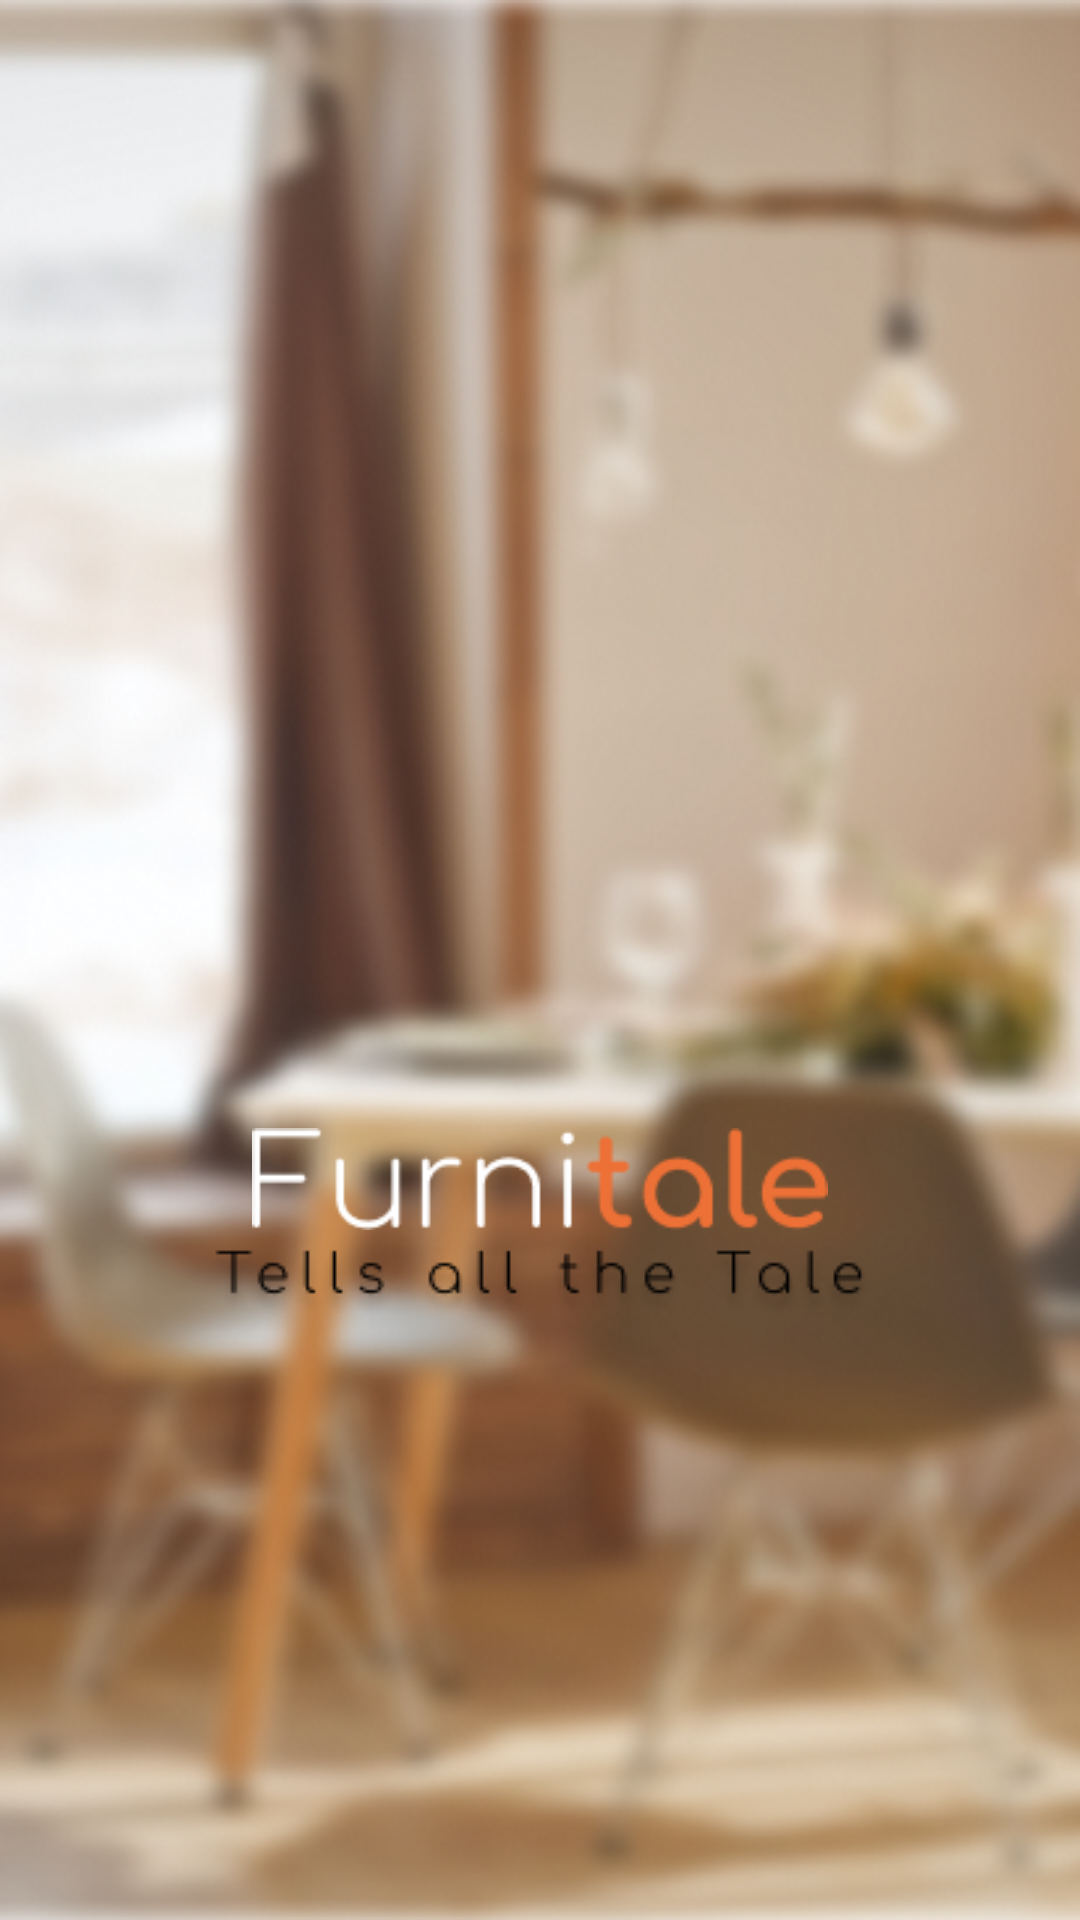

Here is an Android app screen rendered from its layout file. Give the layout XML and the strings, colors and styles it references.
<!-- AndroidManifest.xml: activity theme Theme.AppCompat.Light.NoActionBar -->
<!-- res/layout/activity_splash.xml -->
<?xml version="1.0" encoding="utf-8"?>
<androidx.constraintlayout.widget.ConstraintLayout xmlns:android="http://schemas.android.com/apk/res/android"
    xmlns:app="http://schemas.android.com/apk/res-auto"
    xmlns:tools="http://schemas.android.com/tools"
    android:layout_width="match_parent"
    android:layout_height="match_parent"
    android:background="@drawable/splash_background"
    tools:context="ui.MainActivity">

    <ImageView
        android:id="@+id/iv_logo_splash"
        android:layout_width="160dp"
        android:layout_height="160dp"
        android:src="@drawable/logo_furnitale"
        android:layout_marginTop="200dp"
        android:contentDescription="@string/logo_splash"
        app:layout_constraintStart_toStartOf="parent"
        app:layout_constraintEnd_toEndOf="parent"
        app:layout_constraintTop_toTopOf="parent" />
    
    <ImageView
        android:id="@+id/iv_title_splash"
        android:layout_width="292dp"
        android:layout_height="34dp"
        android:layout_marginTop="16dp"
        android:src="@drawable/title_furnitale"
        android:contentDescription="@string/title_splash"
        app:layout_constraintStart_toStartOf="parent"
        app:layout_constraintEnd_toEndOf="parent"
        app:layout_constraintTop_toBottomOf="@id/iv_logo_splash"/>

    <ImageView
        android:id="@+id/iv_subtitle_splash"
        android:layout_width="278dp"
        android:layout_height="30dp"
        android:src="@drawable/subtitle_splash"
        android:contentDescription="@string/subtitle_splash"
        app:layout_constraintStart_toStartOf="parent"
        app:layout_constraintEnd_toEndOf="parent"
        app:layout_constraintTop_toBottomOf="@id/iv_title_splash"/>

</androidx.constraintlayout.widget.ConstraintLayout>
<!-- resources referenced by this layout -->
<resources>
  <!-- drawable splash_background: png bitmap (drawable-v24, 249503 bytes) -->
  <!-- drawable subtitle_splash: png bitmap (drawable-v24, 4735 bytes) -->
  <!-- drawable title_furnitale: png bitmap (drawable-v24, 2787 bytes) -->
  <string name="logo_splash">Logo Splash</string>
  <string name="subtitle_splash">Subtitle Splash</string>
  <string name="title_splash">Title Splash</string>
</resources>
